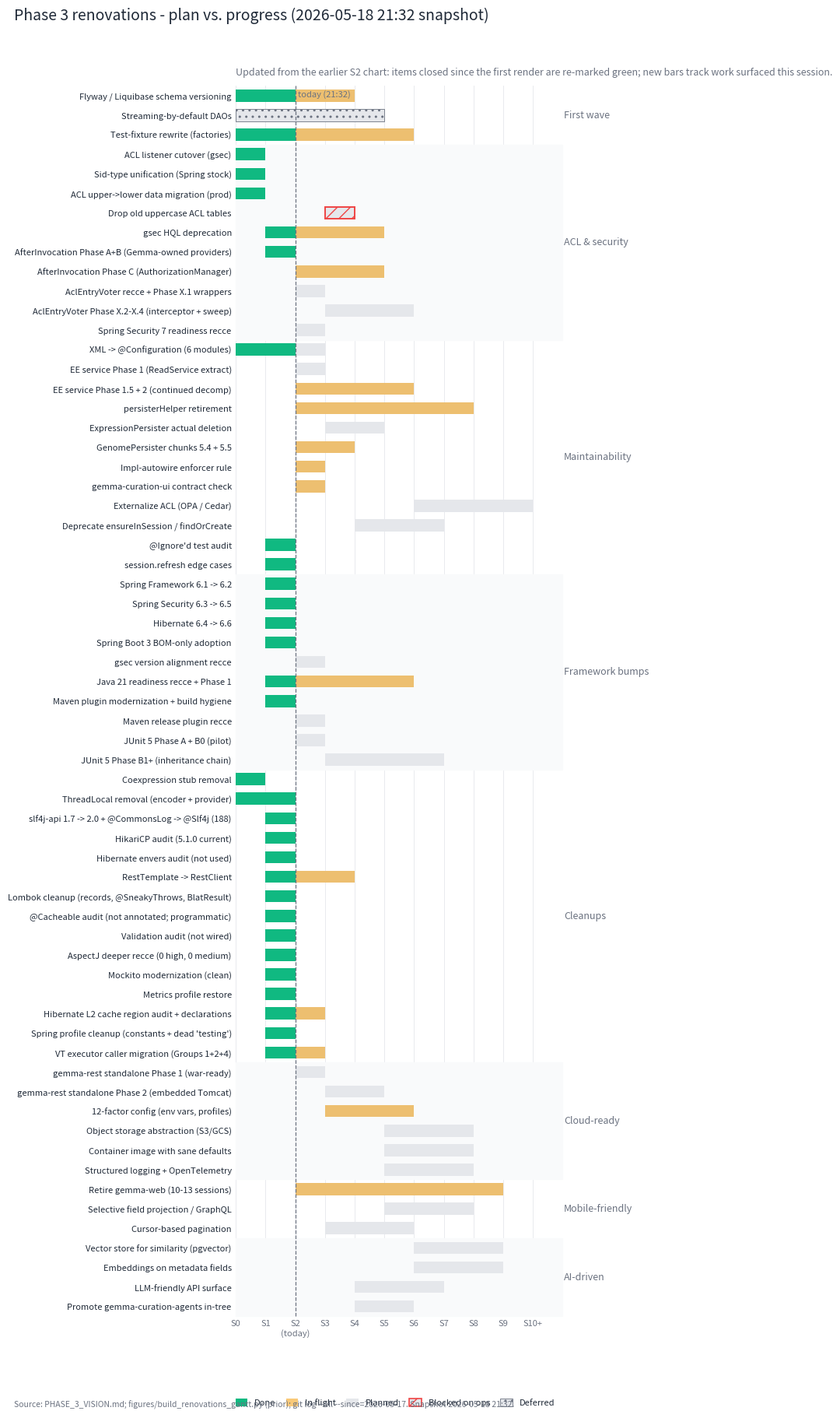

Reproduce this figure in Python. (Note: this script raises an exception after producing the figure.)
"""Updated Gantt chart of the Phase 3 renovations plan vs. landed progress.

Snapshot taken 2026-05-18 21:32. Many items that were "in flight" in the
first chart at figures/renovations_gantt.svg have now landed; this
chart re-marks them done and adds task bars for renovations that were
recce'd or executed after the first chart was rendered.

Inputs:
  - /Users/pzoot/Dev/eclipseworkspace/Gemma/PHASE_3_VISION.md
  - figures/build_renovations_gantt.py (prior chart, data shape source)
  - git log --all --since=2026-05-17 --pretty=format:'%ad %h %s' --date=short

Output:
  - figures/renovations_gantt_2026-05-18_2132.svg

Style: same hard-rules as the first chart (Helvetica + Arial fallback,
ASCII glyphs only, svg.fonttype="none", strip clipPath wrappers,
white facecolor, y-axis grid only, title left-aligned normal weight,
8pt gray-500 source caption).
"""
from __future__ import annotations

import re
from dataclasses import dataclass

import matplotlib.pyplot as plt
import matplotlib.patches as mpatches


# ---------------------------------------------------------------- palette
ACCENT_DONE       = "#10b981"  # emerald-500
ACCENT_INFLIGHT   = "#f59e0b"  # amber-500
ACCENT_BLOCKED    = "#ef4444"  # red-500 (used as edge)
GRID              = "#e5e7eb"  # gray-200 (not-started bar fill)
TEXT              = "#1f2937"  # gray-800
SUBTLE            = "#6b7280"  # gray-500


def apply_rcparams() -> None:
    plt.rcParams.update({
        "font.family": ["Helvetica", "Arial", "sans-serif"],
        "svg.fonttype": "none",
        "figure.facecolor": "white",
        "axes.facecolor": "white",
        "axes.edgecolor": "white",
        "axes.labelcolor": TEXT,
        "axes.titlesize": 14,
        "axes.titleweight": "normal",
        "axes.titlelocation": "left",
        "xtick.color": SUBTLE,
        "ytick.color": TEXT,
        "axes.spines.top": False,
        "axes.spines.right": False,
        "axes.spines.bottom": False,
        "axes.spines.left": False,
    })


# ---------------------------------------------------------------- data
# Sessions are the natural time unit per the original plan. The actual
# landed work compressed into a marathon kickoff (S1) + an evening
# parallel wave (S2) + a late-evening second wave that closed many
# items (still S2 by clock, but new bars carry done_end=2.0). S3+ is
# forward-looking.
#
# Session map:
#   S1 = 2026-05-18 day      kickoff (4 parallel agents)
#   S2 = 2026-05-18 evening  multi-wave parallel push (this snapshot)
#   S3 = next planned session
#   S4+ = downstream / queued
#   S8+ = blocked / deliberately deferred

TODAY_X = 2.0  # end of S2 (today = 2026-05-18 21:32)

@dataclass
class Task:
    category: str
    label: str
    plan_start: float
    plan_end: float
    done_end: float
    status: str         # "done", "inflight", "planned", "blocked", "deferred"
    note: str = ""


TASKS: list[Task] = [
    # ---- First wave (foundational, the three lighthouses) -----------------
    Task("First wave",  "Flyway / Liquibase schema versioning",
         0.0, 4.0, 2.0, "inflight",
         "H2 + MySQL baseline landed; prod wiring still blocked on ops"),
    Task("First wave",  "Streaming-by-default DAOs",
         0.0, 5.0, 0.0, "deferred",
         "deprioritized this session (perf-flavor)"),
    Task("First wave",  "Test-fixture rewrite (factories)",
         0.0, 6.0, 2.0, "inflight",
         "Experiment/BioMaterial/ArrayDesign done; ~5 entities remain"),

    # ---- ACL / security --------------------------------------------------
    Task("ACL & security", "ACL listener cutover (gsec)",
         0.0, 1.0, 1.0, "done"),
    Task("ACL & security", "Sid-type unification (Spring stock)",
         0.0, 1.0, 1.0, "done"),
    Task("ACL & security", "ACL upper->lower data migration (prod)",
         0.0, 1.0, 1.0, "done"),
    Task("ACL & security", "Drop old uppercase ACL tables",
         3.0, 4.0, 0.0, "blocked",
         "blocked on 1 release cycle of write cutover"),
    Task("ACL & security", "gsec HQL deprecation",
         1.0, 5.0, 2.0, "inflight",
         "5 sites converted; AclQueryUtils still high-risk"),
    Task("ACL & security", "AfterInvocation Phase A+B (Gemma-owned providers)",
         1.0, 2.0, 2.0, "done",
         "QUIET + CS/DV + VO providers all Gemma-owned"),
    Task("ACL & security", "AfterInvocation Phase C (AuthorizationManager)",
         2.0, 5.0, 2.0, "inflight",
         "PREP + 9-provider plan landed; execution next"),
    Task("ACL & security", "AclEntryVoter recce + Phase X.1 wrappers",
         2.0, 3.0, 2.0, "done",
         "281 sites mapped; 6 AuthorizationManager wrappers landed"),
    Task("ACL & security", "AclEntryVoter Phase X.2-X.4 (interceptor + sweep)",
         3.0, 6.0, 0.0, "planned"),
    Task("ACL & security", "Spring Security 7 readiness recce",
         2.0, 3.0, 2.0, "done",
         "4 gaps, 17-36 day plan documented"),

    # ---- Easier to maintain ----------------------------------------------
    Task("Maintainability", "XML -> @Configuration (6 modules)",
         0.0, 3.0, 2.0, "done"),
    Task("Maintainability", "EE service Phase 1 (ReadService extract)",
         2.0, 3.0, 2.0, "done",
         "58 retrieval methods; 2 cycles broken"),
    Task("Maintainability", "EE service Phase 1.5 + 2 (continued decomp)",
         2.0, 6.0, 2.0, "inflight",
         "Phase 1.5 in flight; bucket B/G extracted"),
    Task("Maintainability", "persisterHelper retirement",
         2.0, 8.0, 2.0, "inflight",
         "Common/ArrayDesign/Relationship done; ExpressionPersister now 89 LoC delegate; Genome 5.4-5.5 next"),
    Task("Maintainability", "ExpressionPersister actual deletion",
         3.0, 5.0, 0.0, "planned",
         "deferred; delegate currently still wired"),
    Task("Maintainability", "GenomePersister chunks 5.4 + 5.5",
         2.0, 4.0, 1.7, "inflight",
         "5.4 attempted + rolled back; Chromosome.taxon fix pending"),
    Task("Maintainability", "Impl-autowire enforcer rule",
         2.0, 3.0, 1.7, "inflight"),
    Task("Maintainability", "gemma-curation-ui contract check",
         2.0, 3.0, 1.7, "inflight"),
    Task("Maintainability", "Externalize ACL (OPA / Cedar)",
         6.0, 10.0, 0.0, "planned"),
    Task("Maintainability", "Deprecate ensureInSession / findOrCreate",
         4.0, 7.0, 0.0, "planned"),
    Task("Maintainability", "@Ignore'd test audit",
         1.0, 2.0, 2.0, "done"),
    Task("Maintainability", "session.refresh edge cases",
         1.0, 2.0, 2.0, "done"),

    # ---- Framework / dependency bumps ------------------------------------
    Task("Framework bumps", "Spring Framework 6.1 -> 6.2",
         1.0, 2.0, 2.0, "done"),
    Task("Framework bumps", "Spring Security 6.3 -> 6.5",
         1.0, 2.0, 2.0, "done"),
    Task("Framework bumps", "Hibernate 6.4 -> 6.6",
         1.0, 2.0, 2.0, "done"),
    Task("Framework bumps", "Spring Boot 3 BOM-only adoption",
         1.0, 2.0, 2.0, "done",
         "BOM imported; 4 properties reclaimed"),
    Task("Framework bumps", "gsec version alignment recce",
         2.0, 3.0, 2.0, "done",
         "zero source changes needed for bump"),
    Task("Framework bumps", "Java 21 readiness recce + Phase 1",
         1.0, 6.0, 2.0, "inflight",
         "Phase 1 audit-only landed; deps already at JDK21 floor"),
    Task("Framework bumps", "Maven plugin modernization + build hygiene",
         1.0, 2.0, 2.0, "done",
         "git-commit-id 9->9.2; reactor convergence enforcer; RELEASING.md"),
    Task("Framework bumps", "Maven release plugin recce",
         2.0, 3.0, 2.0, "done",
         "no change needed"),
    Task("Framework bumps", "JUnit 5 Phase A + B0 (pilot)",
         2.0, 3.0, 2.0, "done",
         "Jupiter + Vintage on classpath; dual-selector wired"),
    Task("Framework bumps", "JUnit 5 Phase B1+ (inheritance chain)",
         3.0, 7.0, 0.0, "planned"),

    # ---- Cleanups & audits -----------------------------------------------
    Task("Cleanups", "Coexpression stub removal",
         0.0, 1.0, 1.0, "done"),
    Task("Cleanups", "ThreadLocal removal (encoder + provider)",
         0.0, 2.0, 2.0, "done"),
    Task("Cleanups", "slf4j-api 1.7 -> 2.0 + @CommonsLog -> @Slf4j (188)",
         1.0, 2.0, 2.0, "done"),
    Task("Cleanups", "HikariCP audit (5.1.0 current)",
         1.0, 2.0, 2.0, "done"),
    Task("Cleanups", "Hibernate envers audit (not used)",
         1.0, 2.0, 2.0, "done"),
    Task("Cleanups", "RestTemplate -> RestClient",
         1.0, 4.0, 2.0, "inflight",
         "GoogleAnalytics4Provider done; rest audited"),
    Task("Cleanups", "Lombok cleanup (records, @SneakyThrows, BlatResult)",
         1.0, 2.0, 2.0, "done"),
    Task("Cleanups", "@Cacheable audit (not annotated; programmatic)",
         1.0, 2.0, 2.0, "done"),
    Task("Cleanups", "Validation audit (not wired)",
         1.0, 2.0, 2.0, "done"),
    Task("Cleanups", "AspectJ deeper recce (0 high, 0 medium)",
         1.0, 2.0, 2.0, "done"),
    Task("Cleanups", "Mockito modernization (clean)",
         1.0, 2.0, 2.0, "done"),
    Task("Cleanups", "Metrics profile restore",
         1.0, 2.0, 2.0, "done"),
    Task("Cleanups", "Hibernate L2 cache region audit + declarations",
         1.0, 3.0, 2.0, "inflight",
         "~93 regions unbounded; declarations in flight"),
    Task("Cleanups", "Spring profile cleanup (constants + dead 'testing')",
         1.0, 2.0, 2.0, "done"),
    Task("Cleanups", "VT executor caller migration (Groups 1+2+4)",
         1.0, 3.0, 2.0, "inflight",
         "Groups 3+5 deferred (scheduled-executor blocker)"),

    # ---- Cloud-ready -----------------------------------------------------
    Task("Cloud-ready", "gemma-rest standalone Phase 1 (war-ready)",
         2.0, 3.0, 2.0, "done",
         "web.xml bootstrap landed"),
    Task("Cloud-ready", "gemma-rest standalone Phase 2 (embedded Tomcat)",
         3.0, 5.0, 0.0, "planned"),
    Task("Cloud-ready", "12-factor config (env vars, profiles)",
         3.0, 6.0, 2.0, "inflight"),
    Task("Cloud-ready", "Object storage abstraction (S3/GCS)",
         5.0, 8.0, 0.0, "planned"),
    Task("Cloud-ready", "Container image with sane defaults",
         5.0, 8.0, 0.0, "planned"),
    Task("Cloud-ready", "Structured logging + OpenTelemetry",
         5.0, 8.0, 0.0, "planned"),

    # ---- Mobile-friendly -------------------------------------------------
    Task("Mobile-friendly", "Retire gemma-web (10-13 sessions)",
         2.0, 9.0, 2.0, "inflight",
         "retirement plan landed; gemma-curation-ui contract in flight"),
    Task("Mobile-friendly", "Selective field projection / GraphQL",
         5.0, 8.0, 0.0, "planned"),
    Task("Mobile-friendly", "Cursor-based pagination",
         3.0, 6.0, 0.0, "planned"),

    # ---- AI-driven -------------------------------------------------------
    Task("AI-driven", "Vector store for similarity (pgvector)",
         6.0, 9.0, 0.0, "planned"),
    Task("AI-driven", "Embeddings on metadata fields",
         6.0, 9.0, 0.0, "planned"),
    Task("AI-driven", "LLM-friendly API surface",
         4.0, 7.0, 0.0, "planned"),
    Task("AI-driven", "Promote gemma-curation-agents in-tree",
         4.0, 6.0, 0.0, "planned"),
]


# ---------------------------------------------------------------- render
def render() -> None:
    apply_rcparams()

    n = len(TASKS)
    fig_h = max(6.5, 0.26 * n + 2.0)
    fig, ax = plt.subplots(figsize=(8.4, fig_h))

    bar_height = 0.62

    y_positions = list(range(n))
    for i, t in enumerate(reversed(TASKS)):
        y = i
        plan_w = t.plan_end - t.plan_start
        done_w = max(0.0, t.done_end - t.plan_start)
        remaining_start = t.plan_start + done_w
        remaining_w = plan_w - done_w

        # background "planned" bar
        ax.barh(y, plan_w, left=t.plan_start, height=bar_height,
                color=GRID, edgecolor="none", zorder=2)

        # remaining-portion overlay coloured by status
        if remaining_w > 0:
            if t.status == "inflight":
                ax.barh(y, remaining_w, left=remaining_start,
                        height=bar_height,
                        color=ACCENT_INFLIGHT, edgecolor="none",
                        alpha=0.55, zorder=2.5)
            elif t.status == "blocked":
                ax.barh(y, remaining_w, left=remaining_start,
                        height=bar_height,
                        facecolor=GRID,
                        edgecolor=ACCENT_BLOCKED, linewidth=1.4,
                        hatch="//", zorder=2.5)
            elif t.status == "deferred":
                ax.barh(y, remaining_w, left=remaining_start,
                        height=bar_height,
                        facecolor=GRID, edgecolor=SUBTLE, linewidth=0.6,
                        hatch="..", zorder=2.5)

        # done-portion overlay
        if done_w > 0:
            ax.barh(y, done_w, left=t.plan_start, height=bar_height,
                    color=ACCENT_DONE, edgecolor="none", zorder=3)

    # ---- y axis labels ----
    labels = [t.label for t in reversed(TASKS)]
    ax.set_yticks(y_positions)
    ax.set_yticklabels(labels, fontsize=8.0, color=TEXT)
    ax.tick_params(axis="y", length=0, pad=4)

    # category groupings
    rev = list(reversed(TASKS))
    cat_ranges: list[tuple[str, int, int]] = []
    cur_cat = rev[0].category
    cur_lo = 0
    for i in range(1, len(rev)):
        if rev[i].category != cur_cat:
            cat_ranges.append((cur_cat, cur_lo, i - 1))
            cur_cat = rev[i].category
            cur_lo = i
    cat_ranges.append((cur_cat, cur_lo, len(rev) - 1))

    for idx, (cat, lo, hi) in enumerate(cat_ranges):
        if idx % 2 == 0:
            ax.axhspan(lo - 0.5, hi + 0.5, color="#f9fafb", zorder=1)
        ax.text(11.05, (lo + hi) / 2.0, cat, fontsize=9,
                color=SUBTLE, va="center", ha="left",
                fontweight="normal")

    # ---- x axis ----
    ax.set_xlim(0, 11.0)
    ax.set_ylim(-0.5, n - 0.5)
    xticks = [0, 1, 2, 3, 4, 5, 6, 7, 8, 9, 10]
    xlabels = ["S0", "S1", "S2\n(today)", "S3", "S4", "S5",
               "S6", "S7", "S8", "S9", "S10+"]
    ax.set_xticks(xticks)
    ax.set_xticklabels(xlabels, fontsize=8, color=SUBTLE)
    ax.tick_params(axis="x", length=0, pad=3)

    ax.yaxis.grid(False)
    ax.xaxis.grid(True, color=GRID, linewidth=0.6, zorder=0)
    ax.set_axisbelow(True)

    # "today" reference line
    ax.axvline(TODAY_X, color=SUBTLE, linewidth=0.9, linestyle="--",
               zorder=4)
    ax.text(TODAY_X + 0.08, n - 0.7, "today (21:32)",
            fontsize=8, color=SUBTLE, va="top", ha="left")

    # ---- title + subtitle ----
    fig.suptitle("Phase 3 renovations - plan vs. progress (2026-05-18 21:32 snapshot)",
                 x=0.02, y=0.985,
                 ha="left", fontsize=14, fontweight="normal",
                 color=TEXT)
    ax.set_title("Updated from the earlier S2 chart: items closed since the first render "
                 "are re-marked green; new bars track work surfaced this session.",
                 fontsize=9, color=SUBTLE, loc="left", pad=10)

    # ---- legend ----
    legend_handles = [
        mpatches.Patch(facecolor=ACCENT_DONE,    label="Done"),
        mpatches.Patch(facecolor=ACCENT_INFLIGHT, alpha=0.55,
                       label="In flight"),
        mpatches.Patch(facecolor=GRID,           label="Planned"),
        mpatches.Patch(facecolor=GRID, edgecolor=ACCENT_BLOCKED,
                       hatch="//", linewidth=1.2,
                       label="Blocked on ops"),
        mpatches.Patch(facecolor=GRID, edgecolor=SUBTLE,
                       hatch="..", linewidth=0.6,
                       label="Deferred"),
    ]
    leg = ax.legend(handles=legend_handles, loc="lower right",
                    bbox_to_anchor=(1.0, -0.08),
                    ncol=5, frameon=False, fontsize=8,
                    handlelength=1.4, handleheight=1.0,
                    columnspacing=1.2)
    for txt in leg.get_texts():
        txt.set_color(TEXT)

    # ---- source caption ----
    fig.text(0.02, 0.005,
             "Source: PHASE_3_VISION.md; figures/build_renovations_gantt.py (prior); "
             "git log --all --since=2026-05-17. "
             "Snapshot 2026-05-18 21:32.",
             fontsize=7.5, color=SUBTLE, ha="left", va="bottom")

    # ---- layout + clipPath strip + save ----
    fig.subplots_adjust(left=0.36, right=0.86, top=0.93, bottom=0.07)

    ax.set_clip_on(False)
    for a in (list(ax.patches) + list(ax.lines) + list(ax.texts)
              + list(ax.collections) + list(ax.images)):
        a.set_clip_on(False)

    out = ("/Users/pzoot/Dev/eclipseworkspace/Gemma/figures/"
           "renovations_gantt_2026-05-18_2132.svg")
    fig.savefig(out, format="svg", bbox_inches="tight", facecolor="white")

    with open(out, "r", encoding="utf-8") as fh:
        svg = fh.read()
    svg = re.sub(r' clip-path="url\(#[^"]+\)"', "", svg)
    svg = re.sub(r"<clipPath[^>]*>.*?</clipPath>", "", svg, flags=re.S)
    with open(out, "w", encoding="utf-8") as fh:
        fh.write(svg)
    print(f"wrote {out}")


if __name__ == "__main__":
    render()
